pico-8 play session: mixed d-pad (fixed 12-tick cycle), after a click and taps of 🅾, ❎, 🅾+❎, 🅾 in the second before t = 0

[t = 2 s] mixed d-pad (1.2s cycle ×~1): → ← ↑ ↓ + 🅾/❎ taps, ~2s
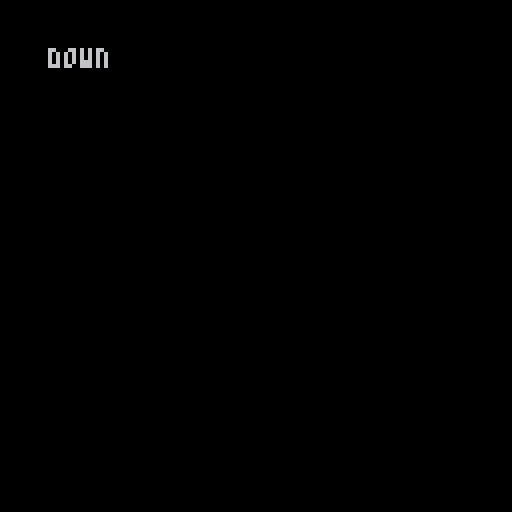
[t = 6 s] mixed d-pad (1.2s cycle ×~5): → ← ↑ ↓ + 🅾/❎ taps, ~6s
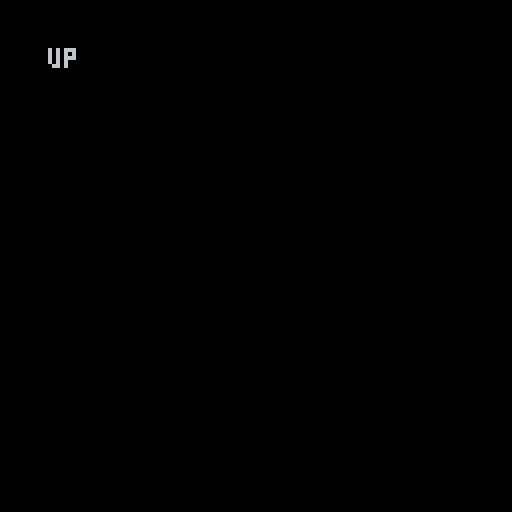

pico-8 cartridge
version 41
__lua__

screenwidth = 127
screenheight = 127

button=0

-- main
function _init()
end

function _update60()	
	input()
end

function _draw()
	cls(0)
	print(button, 12, 12)
end


-- input
function input()
	if btn(0) then button='left' end -- l
	if btn(1) then button='right' end -- r
	if btn(2) then button='up' end -- u
	if btn(3) then button='down' end -- d
	if btn(4) then button='o' end -- o
	if btn(5) then button='x' end -- x
	if btn() == 0 then button='' end -- d
end
__gfx__
00000000000000000000000000000000000000000000000000000000000000000000000000000000000000000000000000000000000000000000000000000000
00000000000000000000000000000000000000000000000000000000000000000000000000000000000000000000000000000000000000000000000000000000
00700700000000000000000000000000000000000000000000000000000000000000000000000000000000000000000000000000000000000000000000000000
00077000000000000000000000000000000000000000000000000000000000000000000000000000000000000000000000000000000000000000000000000000
00077000000000000000000000000000000000000000000000000000000000000000000000000000000000000000000000000000000000000000000000000000
00700700000000000000000000000000000000000000000000000000000000000000000000000000000000000000000000000000000000000000000000000000
